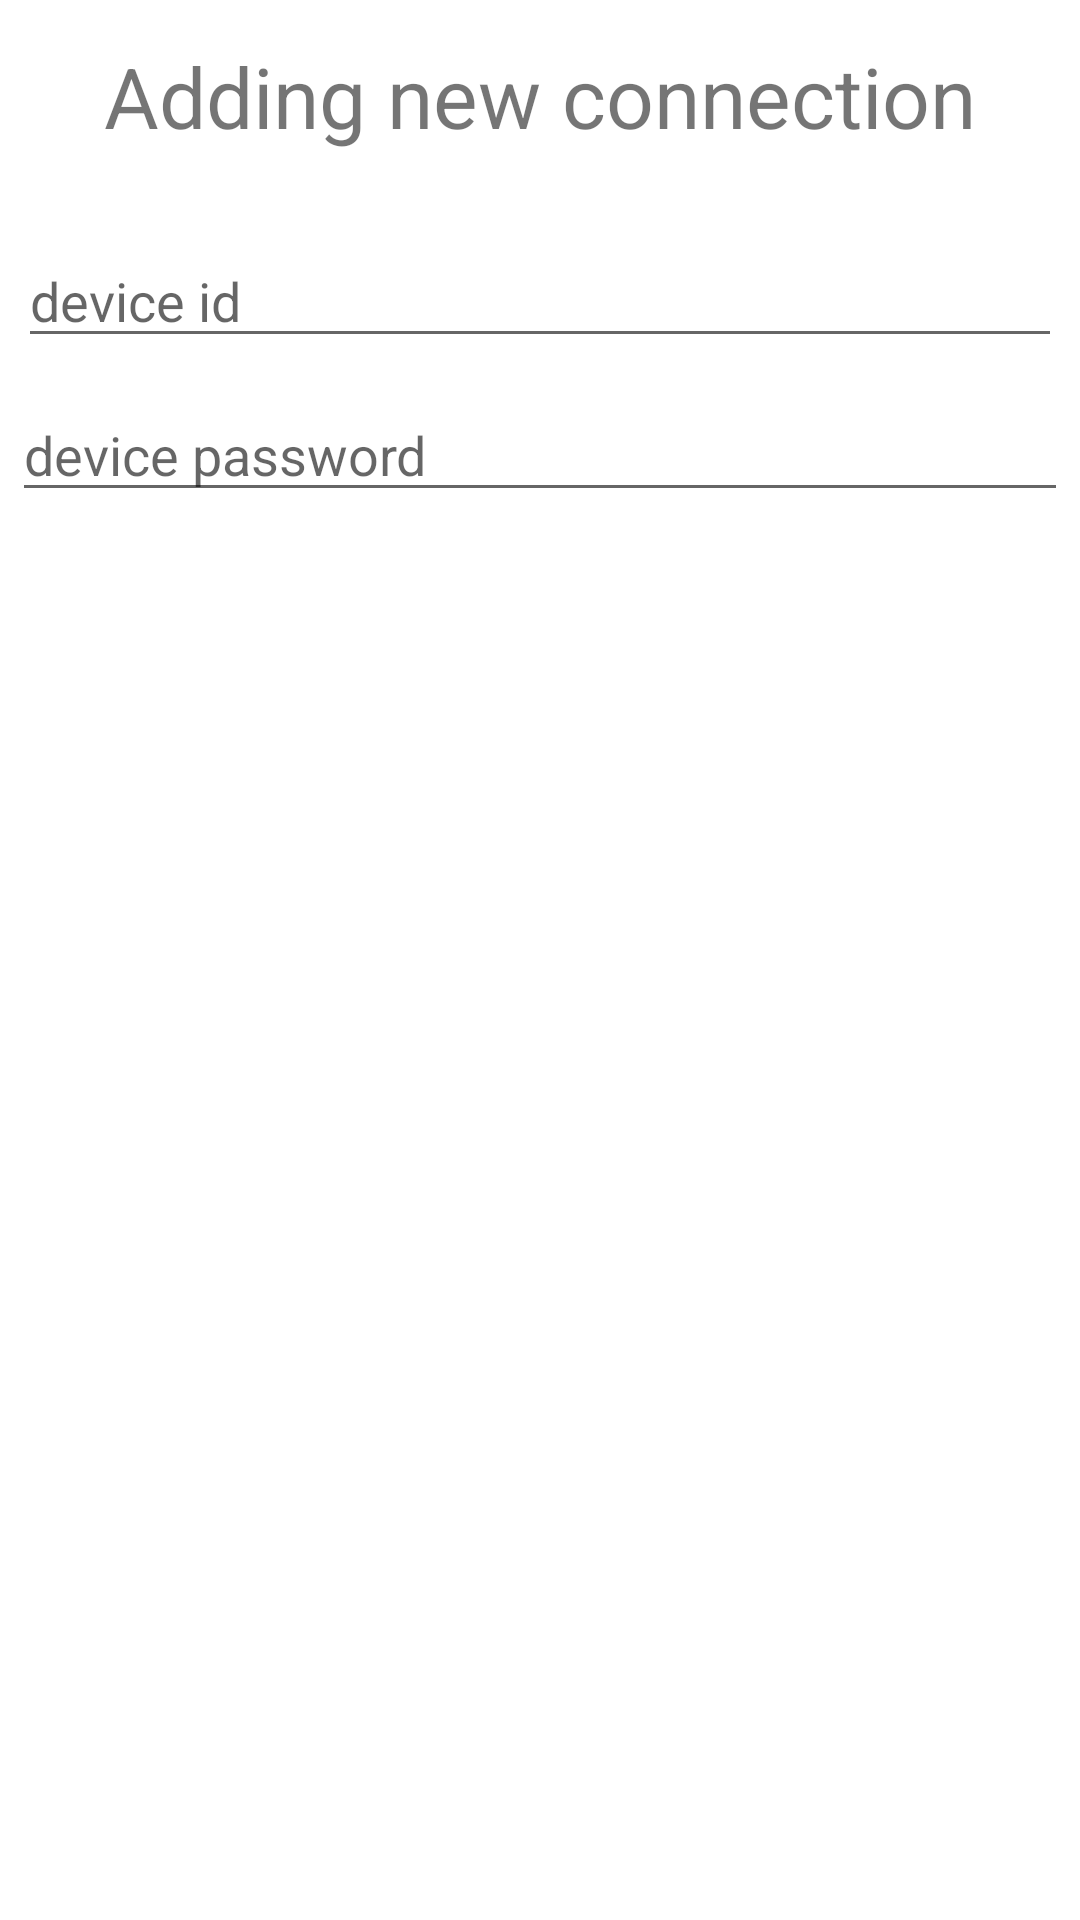

The Android layout XML behind this screen, and the referenced resources:
<!-- AndroidManifest.xml: application theme Theme.FenixApplication -->
<!-- res/layout/dialog_add_new_connection.xml -->
<LinearLayout xmlns:android="http://schemas.android.com/apk/res/android"
    android:orientation="vertical"
    android:layout_width="wrap_content"
    android:layout_height="wrap_content"
    android:layout_gravity="center">

    <TextView
        android:layout_width="match_parent"
        android:layout_height="64dp"
        android:paddingRight="20dp"
        android:paddingLeft="20dp"
        android:scaleType="center"
        android:gravity="center"
        android:text="Adding new connection"
        android:textSize="28sp"/>

    <EditText
        android:id="@+id/deviceId"
        android:inputType="text"
        android:layout_width="match_parent"
        android:layout_height="wrap_content"
        android:layout_marginTop="14dp"
        android:layout_marginLeft="6dp"
        android:layout_marginRight="6dp"
        android:layout_marginBottom="6dp"
        android:hint="device id" />

    <EditText
        android:id="@+id/devicePassword"
        android:inputType="textPassword"
        android:layout_width="match_parent"
        android:layout_height="wrap_content"
        android:layout_marginTop="4dp"
        android:layout_marginLeft="4dp"
        android:layout_marginRight="4dp"
        android:layout_marginBottom="16dp"
        android:fontFamily="sans-serif"
        android:hint="device password"/>

</LinearLayout>
<!-- resources referenced by this layout -->
<resources>
  <style name="Theme.FenixApplication" parent="Theme.MaterialComponents.DayNight.NoActionBar">
          
          <item name="colorPrimary">@color/purple_500</item>
          <item name="colorPrimaryVariant">@color/purple_700</item>
          <item name="colorOnPrimary">@color/white</item>
          
          <item name="colorSecondary">@color/teal_200</item>
          <item name="colorSecondaryVariant">@color/teal_700</item>
          <item name="colorOnSecondary">@color/black</item>
          
          <item name="android:statusBarColor" tools:targetApi="l">?attr/colorPrimaryVariant</item>
          
      </style>
  <!-- not gathered from this repository: default colours our renderer supplied (Android Studio template values) -->
  <color name="purple_500">#FF6200EE</color>
  <color name="purple_700">#FF3700B3</color>
  <color name="teal_200">#FF03DAC5</color>
  <color name="teal_700">#FF018786</color>
  <color name="black">#FF000000</color>
  <color name="white">#FFFFFFFF</color>
</resources>
